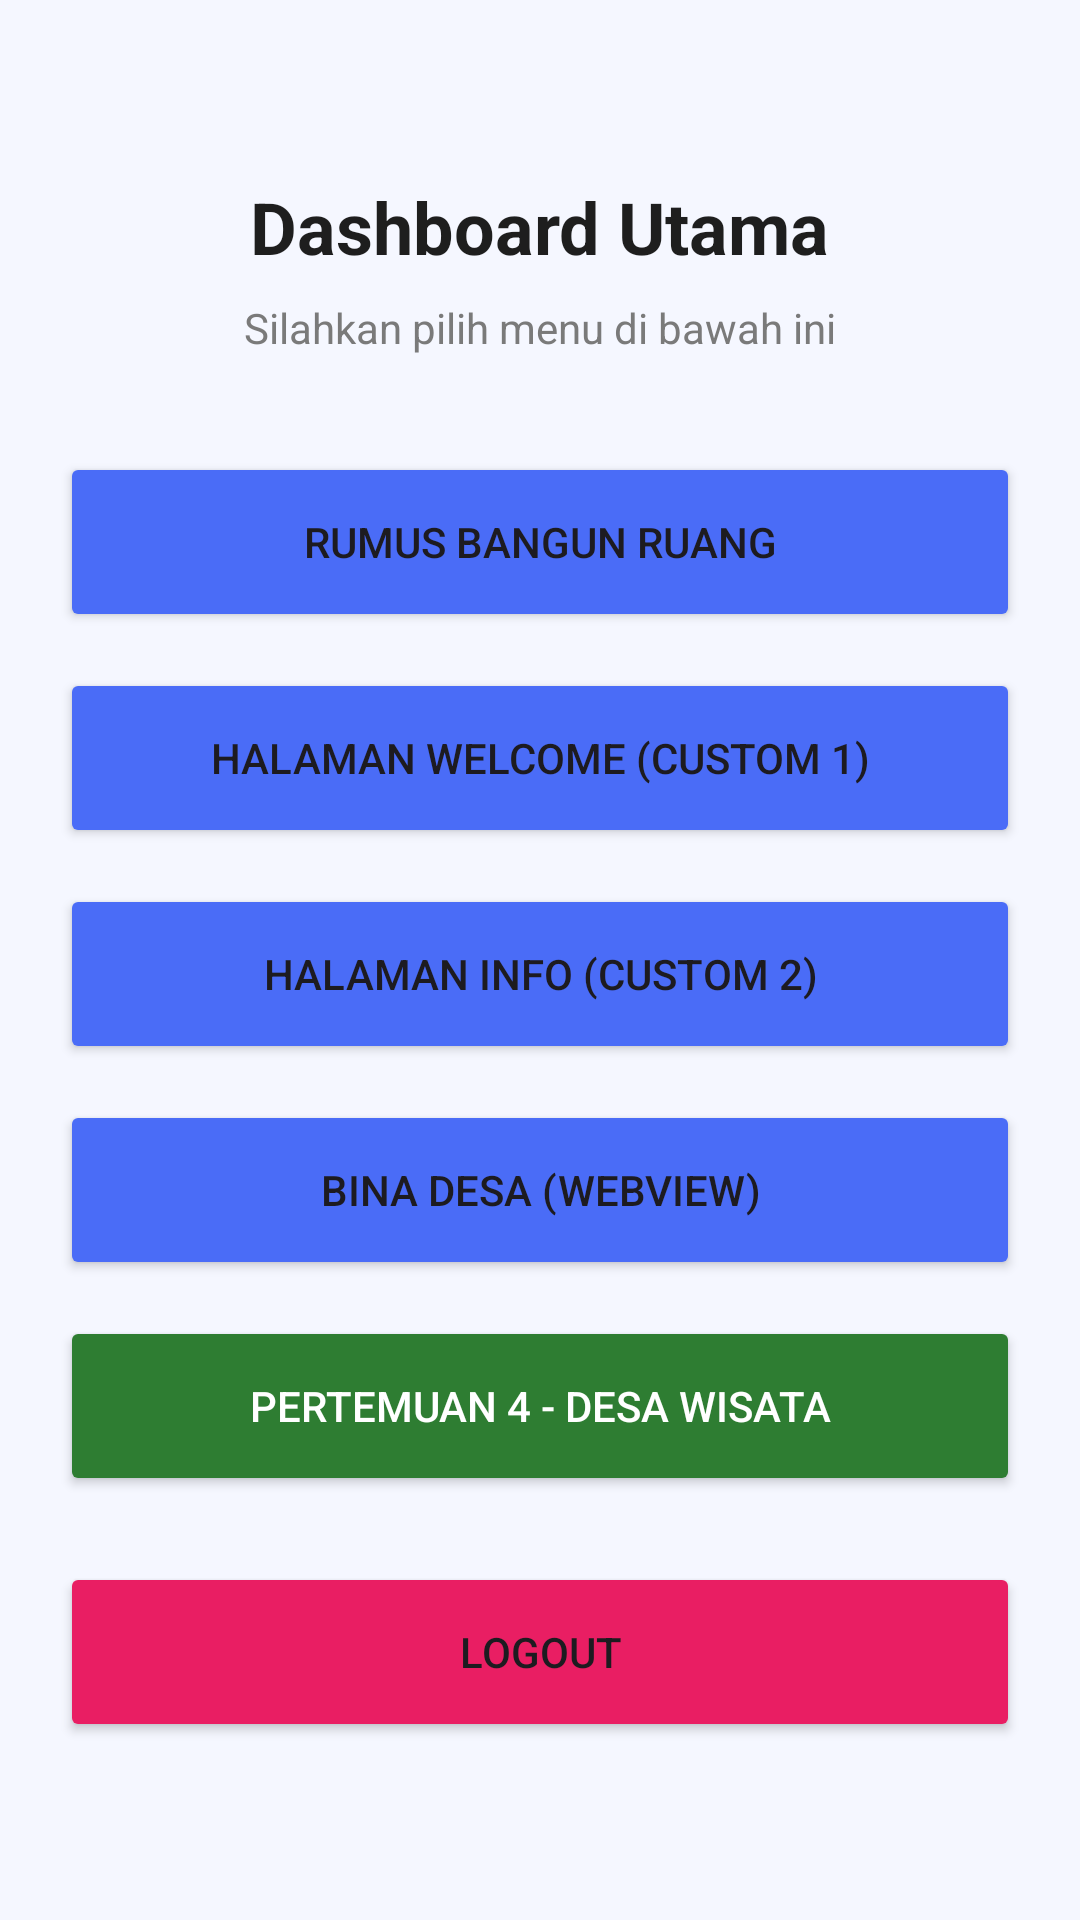

Here is an Android app screen rendered from its layout file. Give the layout XML and the strings, colors and styles it references.
<!-- AndroidManifest.xml: application theme Theme.YeremiWarriors -->
<!-- res/layout/activity_main.xml -->
<?xml version="1.0" encoding="utf-8"?>
<ScrollView xmlns:android="http://schemas.android.com/apk/res/android"
    android:layout_width="match_parent"
    android:layout_height="match_parent"
    android:fillViewport="true"
    android:background="@color/background">

    <LinearLayout
        android:id="@+id/mainLayout"
        android:layout_width="match_parent"
        android:layout_height="wrap_content"
        android:orientation="vertical"
        android:padding="20dp"
        android:gravity="center">

        <TextView
            android:id="@+id/tvTitleMain"
            android:layout_width="wrap_content"
            android:layout_height="wrap_content"
            android:text="Dashboard Utama"
            android:textSize="24sp"
            android:textStyle="bold"
            android:textColor="@color/text_primary"
            android:layout_marginBottom="8dp" />

        <TextView
            android:id="@+id/tvDescMain"
            android:layout_width="wrap_content"
            android:layout_height="wrap_content"
            android:text="Silahkan pilih menu di bawah ini"
            android:textColor="@color/text_secondary"
            android:layout_marginBottom="32dp" />

        <Button
            android:id="@+id/btnRumus"
            android:layout_width="match_parent"
            android:layout_height="60dp"
            android:text="Rumus Bangun Ruang"
            android:backgroundTint="@color/primary"
            android:layout_marginBottom="12dp" />

        <Button
            android:id="@+id/btnCustom1"
            android:layout_width="match_parent"
            android:layout_height="60dp"
            android:text="Halaman Welcome (Custom 1)"
            android:backgroundTint="@color/primary"
            android:layout_marginBottom="12dp" />

        <Button
            android:id="@+id/btnCustom2"
            android:layout_width="match_parent"
            android:layout_height="60dp"
            android:text="Halaman Info (Custom 2)"
            android:backgroundTint="@color/primary"
            android:layout_marginBottom="12dp" />

        <Button
            android:id="@+id/btnWebView"
            android:layout_width="match_parent"
            android:layout_height="60dp"
            android:text="Bina Desa (WebView)"
            android:backgroundTint="@color/primary"
            android:layout_marginBottom="12dp" />

        
        <Button
            android:id="@+id/btnToFourth"
            android:layout_width="match_parent"
            android:layout_height="60dp"
            android:text="Pertemuan 4 - Desa Wisata"
            android:textColor="@android:color/white"
            android:backgroundTint="@color/hijau_desa"
            android:layout_marginBottom="12dp" />

        <Button
            android:id="@+id/btnLogout"
            android:layout_width="match_parent"
            android:layout_height="60dp"
            android:text="Logout"
            android:backgroundTint="#E91E63"
            android:layout_marginTop="10dp" />

    </LinearLayout>

</ScrollView>
<!-- resources referenced by this layout -->
<resources>
  <color name="background">#F5F7FF</color>
  <color name="hijau_desa">#2E7D32</color>
  <color name="primary">#4A6CF7</color>
  <color name="text_primary">#1E1E1E</color>
  <color name="text_secondary">#7A7A7A</color>
  <style name="Theme.YeremiWarriors" parent="Base.Theme.YeremiWarriors" />
  <style name="Base.Theme.YeremiWarriors" parent="Theme.Material3.DayNight.NoActionBar">
          
          
      </style>
</resources>
